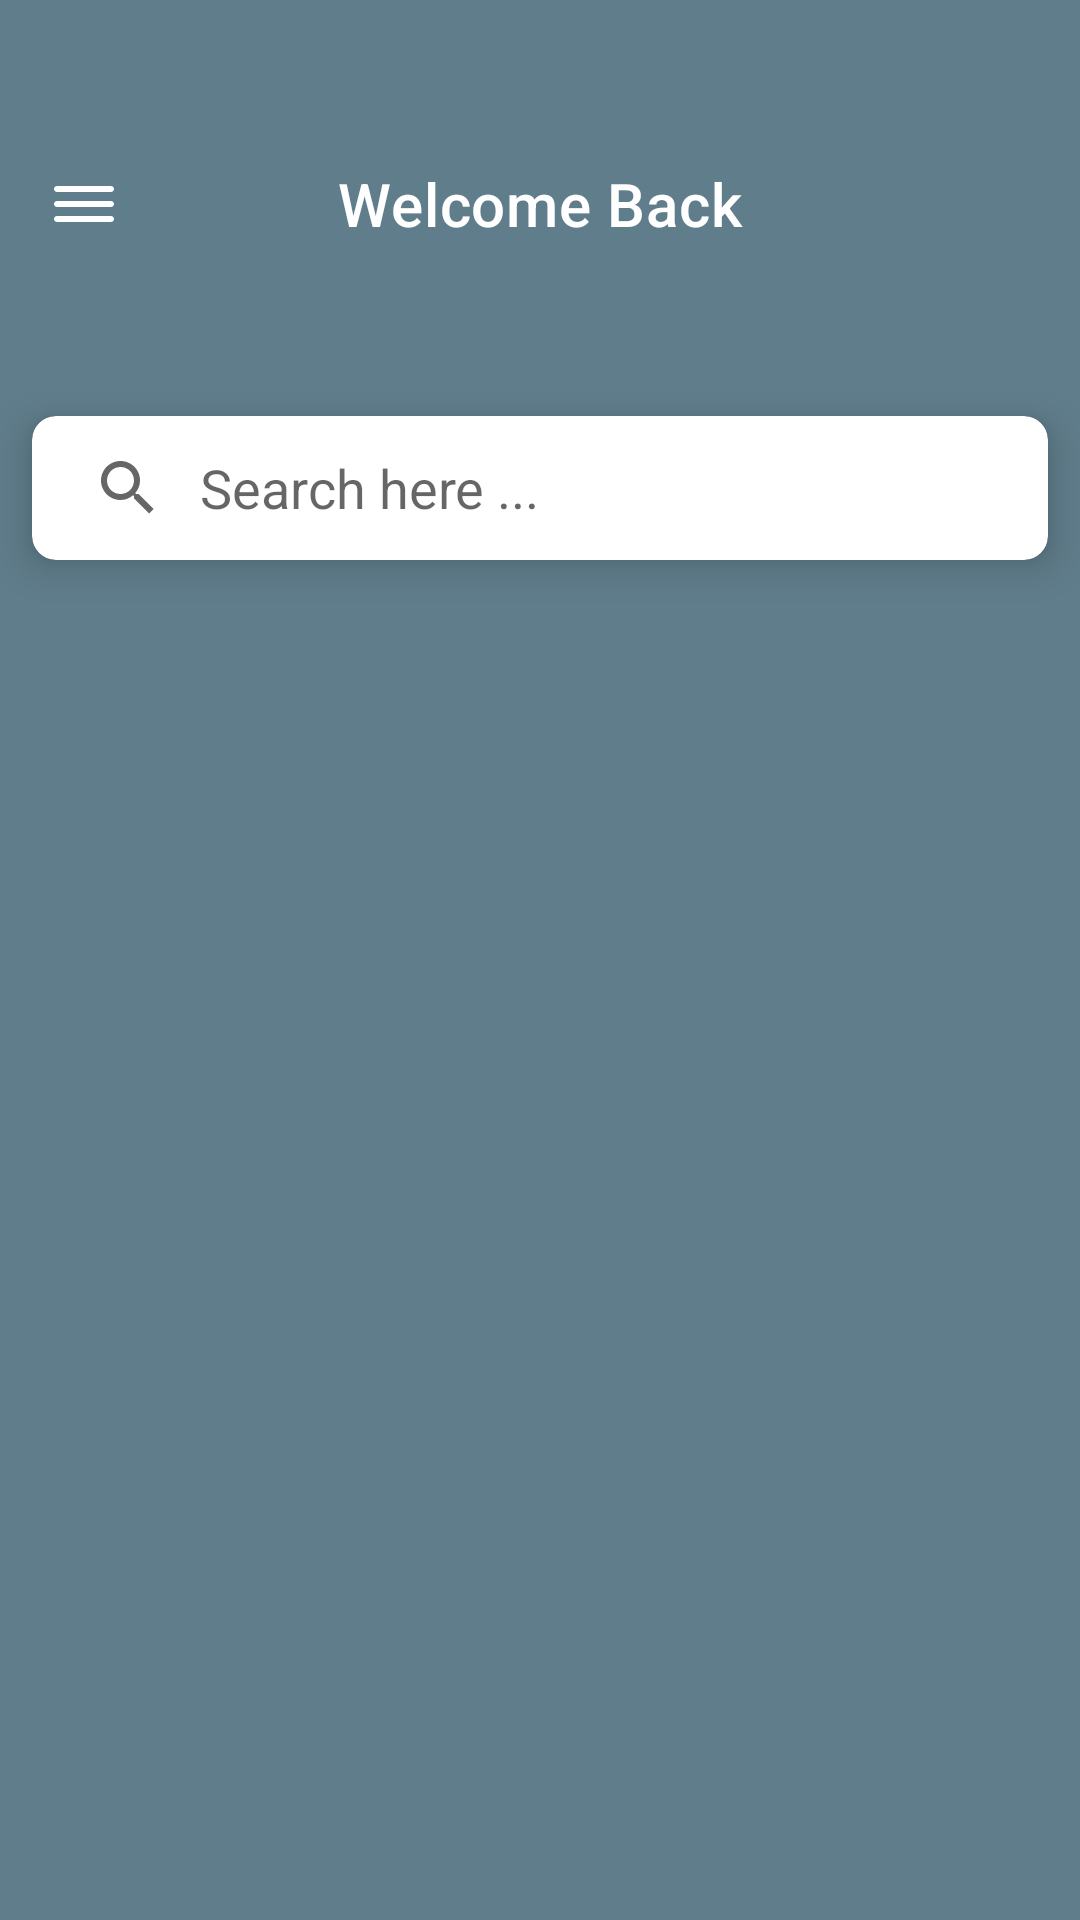

Produce the Android XML layout that renders to this screen, including the resource entries it uses.
<!-- AndroidManifest.xml: application theme Theme.Herbify -->
<!-- res/layout/activity_main2.xml -->
<?xml version="1.0" encoding="utf-8"?>
<androidx.drawerlayout.widget.DrawerLayout
    xmlns:android="http://schemas.android.com/apk/res/android"
    xmlns:app="http://schemas.android.com/apk/res-auto"
    xmlns:tools="http://schemas.android.com/tools"
    android:id="@+id/drawerLayout"
    android:layout_width="match_parent"
    android:layout_height="match_parent"
    tools:context=".MainActivity">

  
  <androidx.constraintlayout.widget.ConstraintLayout
      android:layout_width="match_parent"
      android:layout_height="match_parent"
      android:background="@color/blue_gray">

    <com.google.android.material.appbar.MaterialToolbar
        android:id="@+id/toolbarTitle"
        android:layout_width="0dp"
        android:layout_height="wrap_content"
        android:layout_marginTop="40dp"
        android:background="@color/blue_gray"
        android:theme="@style/ThemeOverlay.MaterialComponents.Dark.ActionBar"
        app:layout_constraintTop_toTopOf="parent"
        app:layout_constraintStart_toStartOf="parent"
        app:layout_constraintEnd_toEndOf="parent"
        app:navigationIcon="@drawable/ic_menu"
        app:title="Welcome Back"
        app:titleCentered="true"
        app:titleTextColor="@android:color/white"
        app:titleTextAppearance="@style/TextAppearance.MaterialComponents.Headline6" />

    <com.google.android.material.card.MaterialCardView
        android:id="@+id/materialCardView"
        android:layout_width="0dp"
        android:layout_height="wrap_content"
        android:layout_marginTop="28dp"
        app:cardCornerRadius="8dp"
        app:cardElevation="8dp"
        app:cardUseCompatPadding="true"
        app:layout_constraintTop_toBottomOf="@id/toolbarTitle"
        app:layout_constraintStart_toStartOf="parent"
        app:layout_constraintEnd_toEndOf="parent">

      <androidx.appcompat.widget.SearchView
          android:id="@+id/searchView"
          android:layout_width="match_parent"
          android:layout_height="wrap_content"
          app:iconifiedByDefault="false"
          app:queryBackground="@android:color/transparent"
          app:queryHint="Search here ..." />
    </com.google.android.material.card.MaterialCardView>

    <androidx.recyclerview.widget.RecyclerView
        android:id="@+id/recyclerView"
        android:layout_width="0dp"
        android:layout_height="0dp"
        android:layout_marginTop="16dp"
        android:clipToPadding="false"
        app:layout_constraintTop_toBottomOf="@id/materialCardView"
        app:layout_constraintBottom_toBottomOf="parent"
        app:layout_constraintStart_toStartOf="parent"
        app:layout_constraintEnd_toEndOf="parent" />
  </androidx.constraintlayout.widget.ConstraintLayout>

  
  <com.google.android.material.navigation.NavigationView
      android:id="@+id/navigationView"
      android:layout_width="wrap_content"
      android:layout_height="match_parent"
      android:layout_gravity="start"
      app:headerLayout="@layout/drawable_header"
      app:menu="@menu/drawable_items" />
</androidx.drawerlayout.widget.DrawerLayout>
<!-- res/layout/drawable_header.xml (included above) -->
<?xml version="1.0" encoding="utf-8"?>
<LinearLayout xmlns:android="http://schemas.android.com/apk/res/android"
    xmlns:app="http://schemas.android.com/apk/res-auto"
    android:layout_width="match_parent"
    android:layout_height="180dp"
    android:background="#FF7169"
    android:gravity="bottom"
    android:orientation="vertical"
    android:padding="20dp">

    <androidx.cardview.widget.CardView
        android:layout_width="60dp"
        android:layout_height="60dp"
        android:backgroundTint="#D1D1D1"
        app:cardCornerRadius="40dp"
        app:cardElevation="0dp">

        <ImageView
            android:layout_width="match_parent"
            android:layout_height="match_parent"
            android:src="@drawable/person_24" />
    </androidx.cardview.widget.CardView>

    <TextView
        android:layout_width="match_parent"
        android:layout_height="wrap_content"
        android:layout_marginTop="10dp"
        android:layout_marginBottom="5dp"
        android:text="username"
        android:textColor="@color/black"
        android:textSize="15sp"
        android:textStyle="bold" />

    <TextView
        android:layout_width="match_parent"
        android:layout_height="wrap_content"
        android:text="user email"
        android:textColor="#908787"
        android:textSize="13sp" />
</LinearLayout>
<!-- resources referenced by this layout -->
<resources>
  <color name="black">#FF000000</color>
  <color name="blue_gray">#607D8B</color>
  <!-- drawable ic_menu (drawable) -->
  <?xml version="1.0" encoding="utf-8"?>
  <vector xmlns:android="http://schemas.android.com/apk/res/android"
      android:width="24dp"
      android:height="24dp"
      android:viewportWidth="24"
      android:viewportHeight="24">
      <path
          android:fillColor="#FFFFFF"
          android:pathData="M3,6h18c0.55,0 1,0.45 1,1s-0.45,1 -1,1H3c-0.55,0 -1,-0.45 -1,-1s0.45,-1 1,-1zM3,11h18c0.55,0 1,0.45 1,1s-0.45,1 -1,1H3c-0.55,0 -1,-0.45 -1,-1s0.45,-1 1,-1zM3,16h18c0.55,0 1,0.45 1,1s-0.45,1 -1,1H3c-0.55,0 -1,-0.45 -1,-1s0.45,-1 1,-1z"/>
  </vector>
  <style name="Theme.Herbify" parent="Base.Theme.Herbify" />
  <style name="Base.Theme.Herbify" parent="Theme.MaterialComponents.DayNight.NoActionBar">
          
          
      </style>
</resources>
